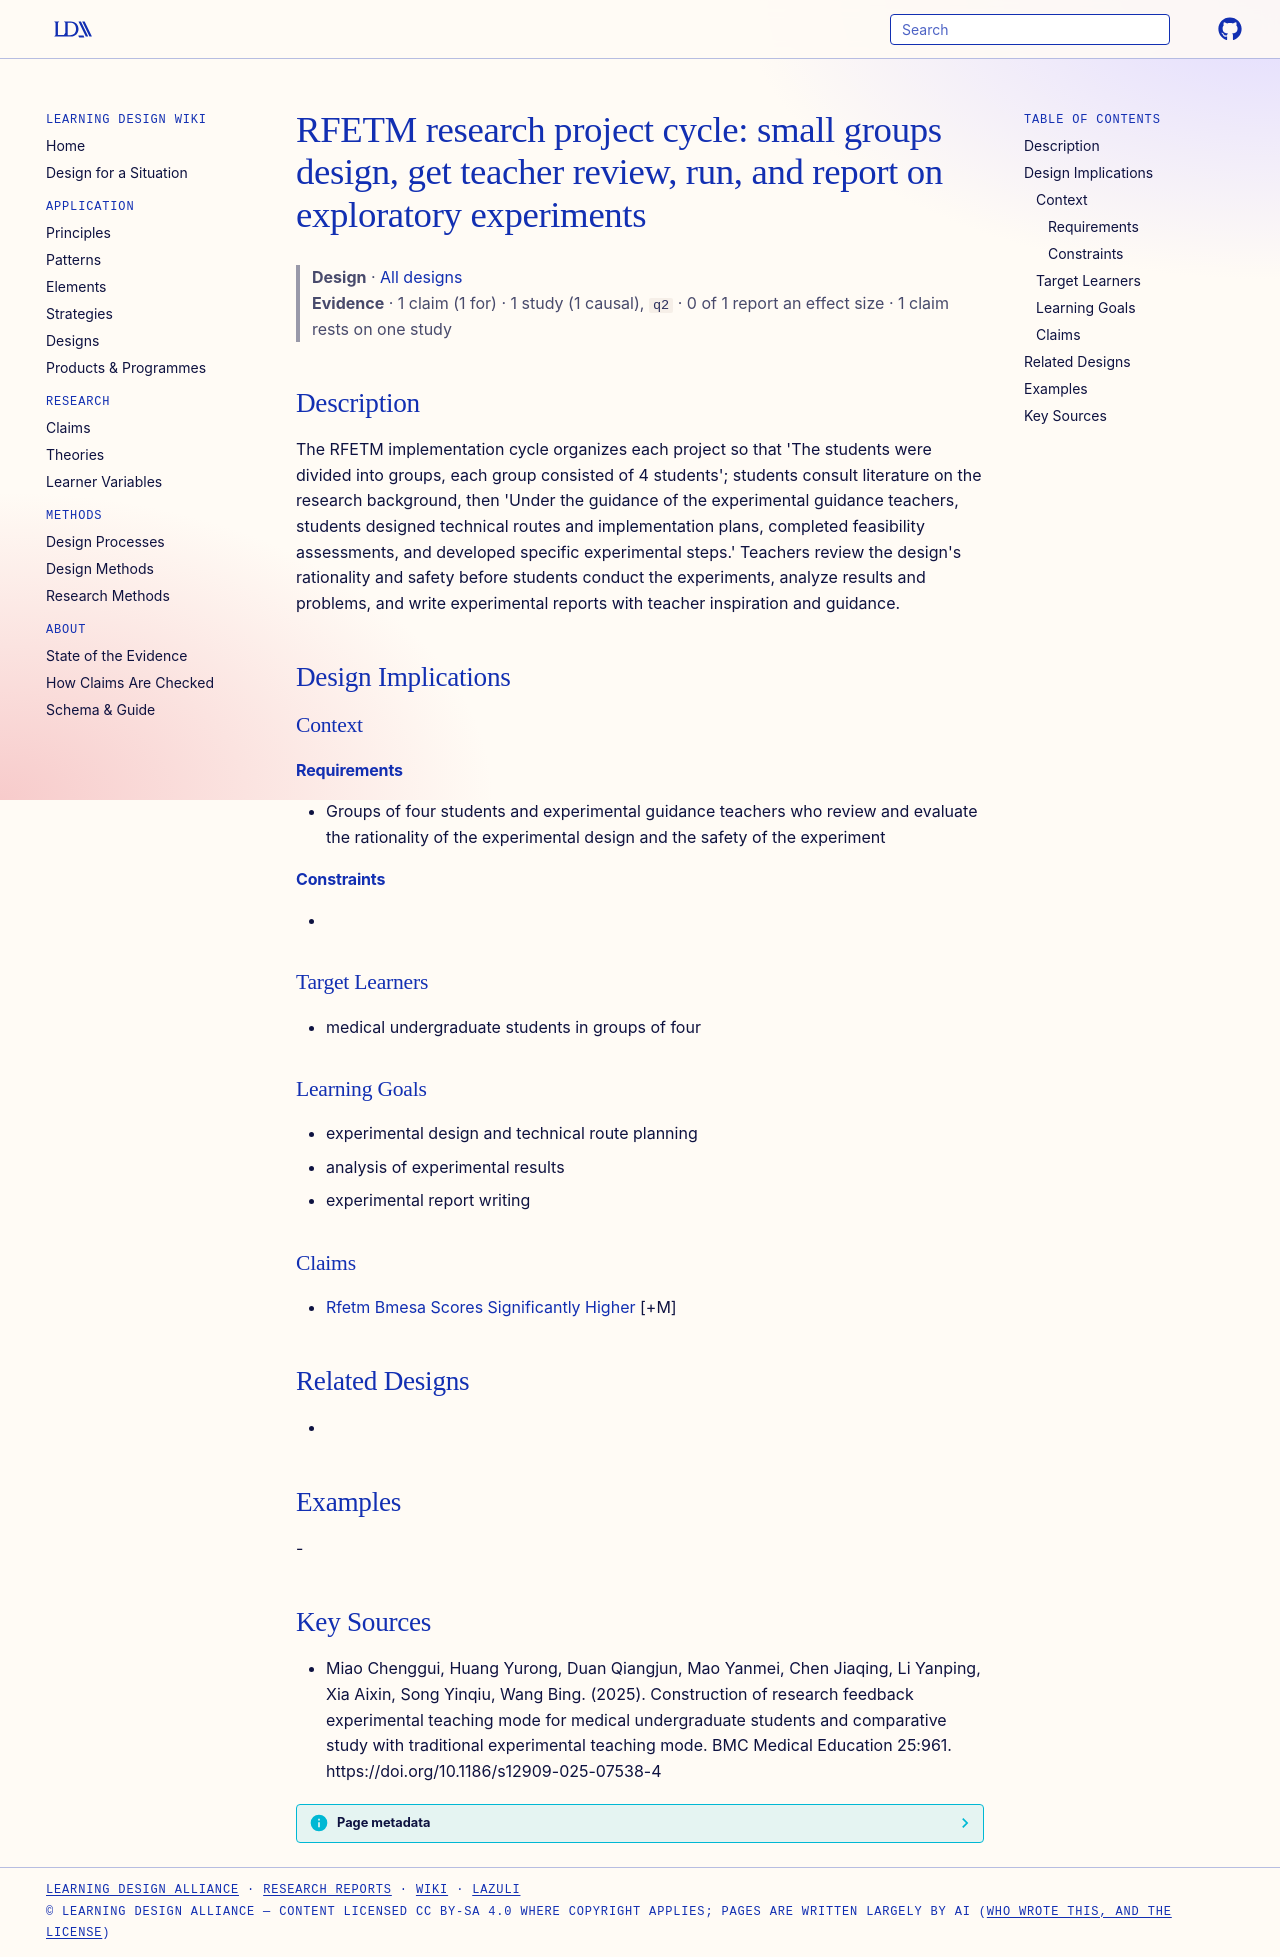

repository: Learning-Design-Alliance/learning-wiki · page: designs/rfetm-four-student-research-project-cycle/index.html · generator: mkdocs

---
type: design
id: rfetm-four-student-research-project-cycle
title: "RFETM research project cycle: small groups design, get teacher review, run, and report on exploratory experiments"
description: "The RFETM implementation cycle organizes each project so that 'The students were divided into groups, each group consisted of 4 students'; students consult literature on the research background, then 'Under the guidan..."
status: review
generated:
  by: "process:settle-candidates"
  at: 2026-11-06
sources:
  - id: miao-chenggui-2025
    resource: "https://doi.org/10.1186/s12909-025-07538-4"
    title: "Miao Chenggui, Huang Yurong, Duan Qiangjun, Mao Yanmei, Chen Jiaqing, Li Yanping, Xia Aixin, Song Yinqiu, Wang Bing. (2025). Construction of research feedback experimental teaching mode for medical undergraduate students and comparative study with traditional experimental teaching mode. BMC Medical Education 25:961. https://doi.org/10.1186/s12909-025-07538-4"
    author: Miao Chenggui, Huang Yurong, Duan Qiangjun, Mao Yanmei, Chen Jiaqing, Li Yanping, Xia Aixin, Song Yinqiu, Wang Bing
---

# RFETM research project cycle: small groups design, get teacher review, run, and report on exploratory experiments

> **Design** · [All designs](index.md)
> **Evidence** · 1 claim (1 for) · 1 study (1 causal), `q2` · 0 of 1 report an effect size · 1 claim rests on one study

## Description
The RFETM implementation cycle organizes each project so that 'The students were divided into groups, each group consisted of 4 students'; students consult literature on the research background, then 'Under the guidance of the experimental guidance teachers, students designed technical routes and implementation plans, completed feasibility assessments, and developed specific experimental steps.' Teachers review the design's rationality and safety before students conduct the experiments, analyze results and problems, and write experimental reports with teacher inspiration and guidance.

## Design Implications

### Context
#### Requirements
- Groups of four students and experimental guidance teachers who review and evaluate the rationality of the experimental design and the safety of the experiment
#### Constraints
- 

### Target Learners
- medical undergraduate students in groups of four

### Learning Goals
- experimental design and technical route planning
- analysis of experimental results
- experimental report writing

### Claims
- [Rfetm Bmesa Scores Significantly Higher](../claims/rfetm-bmesa-scores-significantly-higher.md) [+M]

## Related Designs
- 

## Examples
-

## Key Sources
- Miao Chenggui, Huang Yurong, Duan Qiangjun, Mao Yanmei, Chen Jiaqing, Li Yanping, Xia Aixin, Song Yinqiu, Wang Bing. (2025). Construction of research feedback experimental teaching mode for medical undergraduate students and comparative study with traditional experimental teaching mode. BMC Medical Education 25:961. https://doi.org/10.1186/s12909-025-07538-4
